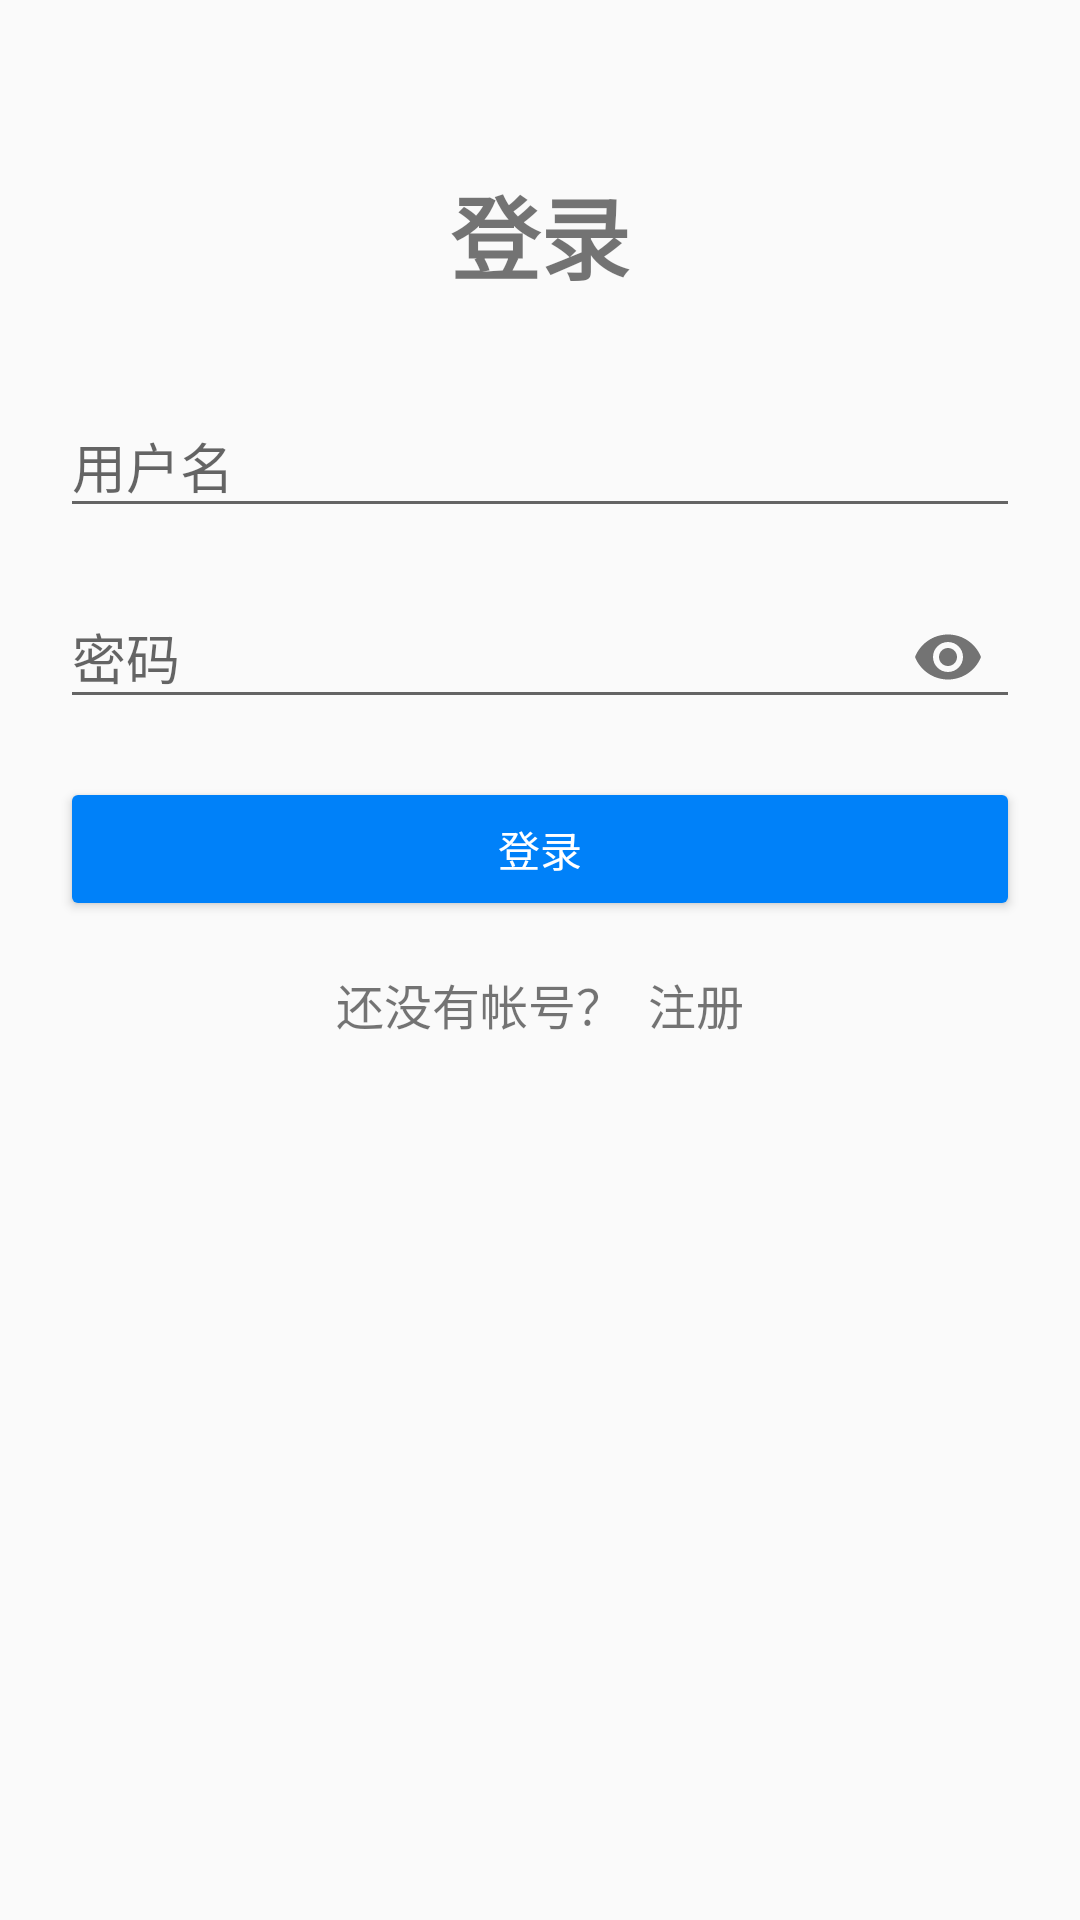

The Android layout XML behind this screen, and the referenced resources:
<!-- AndroidManifest.xml: application theme AppTheme -->
<!-- res/layout/fragment_sign_in.xml -->
<?xml version="1.0" encoding="utf-8"?>
<LinearLayout xmlns:android="http://schemas.android.com/apk/res/android"
    xmlns:app="http://schemas.android.com/apk/res-auto"
    android:orientation="vertical"
    android:layout_width="match_parent"
    android:layout_height="match_parent"
    android:paddingLeft="20dp"
    android:paddingRight="20dp">

    <TextView
        android:layout_width="wrap_content"
        android:layout_height="wrap_content"
        android:layout_gravity="center_horizontal"
        android:layout_marginTop="56dp"
        android:layout_marginBottom="24dp"
        android:text="@string/sign_in"
        android:textSize="30sp"
        android:textStyle="bold"/>
    
    <android.support.design.widget.TextInputLayout
        android:id="@+id/username_input_layout"
        android:layout_width="match_parent"
        android:layout_height="wrap_content">
        <android.support.design.widget.TextInputEditText
            android:id="@+id/username_input"
            android:layout_width="match_parent"
            android:layout_height="wrap_content"
            android:inputType="textEmailAddress"
            android:hint="@string/hint_username"/>
    </android.support.design.widget.TextInputLayout>

    <android.support.design.widget.TextInputLayout
        android:id="@+id/password_input_layout"
        android:layout_width="match_parent"
        android:layout_height="wrap_content"
        android:layout_marginTop="8dp"
        app:passwordToggleEnabled="true">
        <android.support.design.widget.TextInputEditText
            android:id="@+id/password_input"
            android:layout_width="match_parent"
            android:layout_height="wrap_content"
            android:inputType="textPassword"
            android:hint="@string/hint_password" />
    </android.support.design.widget.TextInputLayout>

    <Button
        android:id="@+id/sign_in_button"
        android:layout_width="match_parent"
        android:layout_height="wrap_content"
        android:layout_marginTop="16dp"
        android:text="@string/sign_in"
        style="@style/Widget.AppCompat.Button.Colored"/>

    <LinearLayout
        android:layout_width="wrap_content"
        android:layout_height="wrap_content"
        android:layout_marginTop="16dp"
        android:orientation="horizontal"
        android:layout_gravity="center_horizontal">

        <TextView
            android:layout_width="wrap_content"
            android:layout_height="wrap_content"
            android:text="@string/no_account_yet"
            android:textSize="16sp"/>

        <TextView
            android:id="@+id/link_signup"
            android:layout_width="wrap_content"
            android:layout_height="wrap_content"
            android:layout_marginLeft="8dp"
            android:text="@string/sign_up"
            android:textSize="16sp"/>

    </LinearLayout>

</LinearLayout>
<!-- resources referenced by this layout -->
<resources>
  <string name="hint_password">密码</string>
  <string name="hint_username">用户名</string>
  <string name="no_account_yet">还没有帐号？</string>
  <string name="sign_in">登录</string>
  <string name="sign_up">注册</string>
  <style name="AppTheme" parent="Theme.AppCompat.Light.NoActionBar">
          <item name="colorPrimary">@color/colorPrimary</item>
          <item name="colorPrimaryDark">@color/colorPrimaryDark</item>
          <item name="colorAccent">@color/colorAccent</item>
      </style>
  <color name="colorPrimary">#FFFFFF</color>
  <color name="colorPrimaryDark">#e0e0e0</color>
  <color name="colorAccent">#0081f9</color>
</resources>
